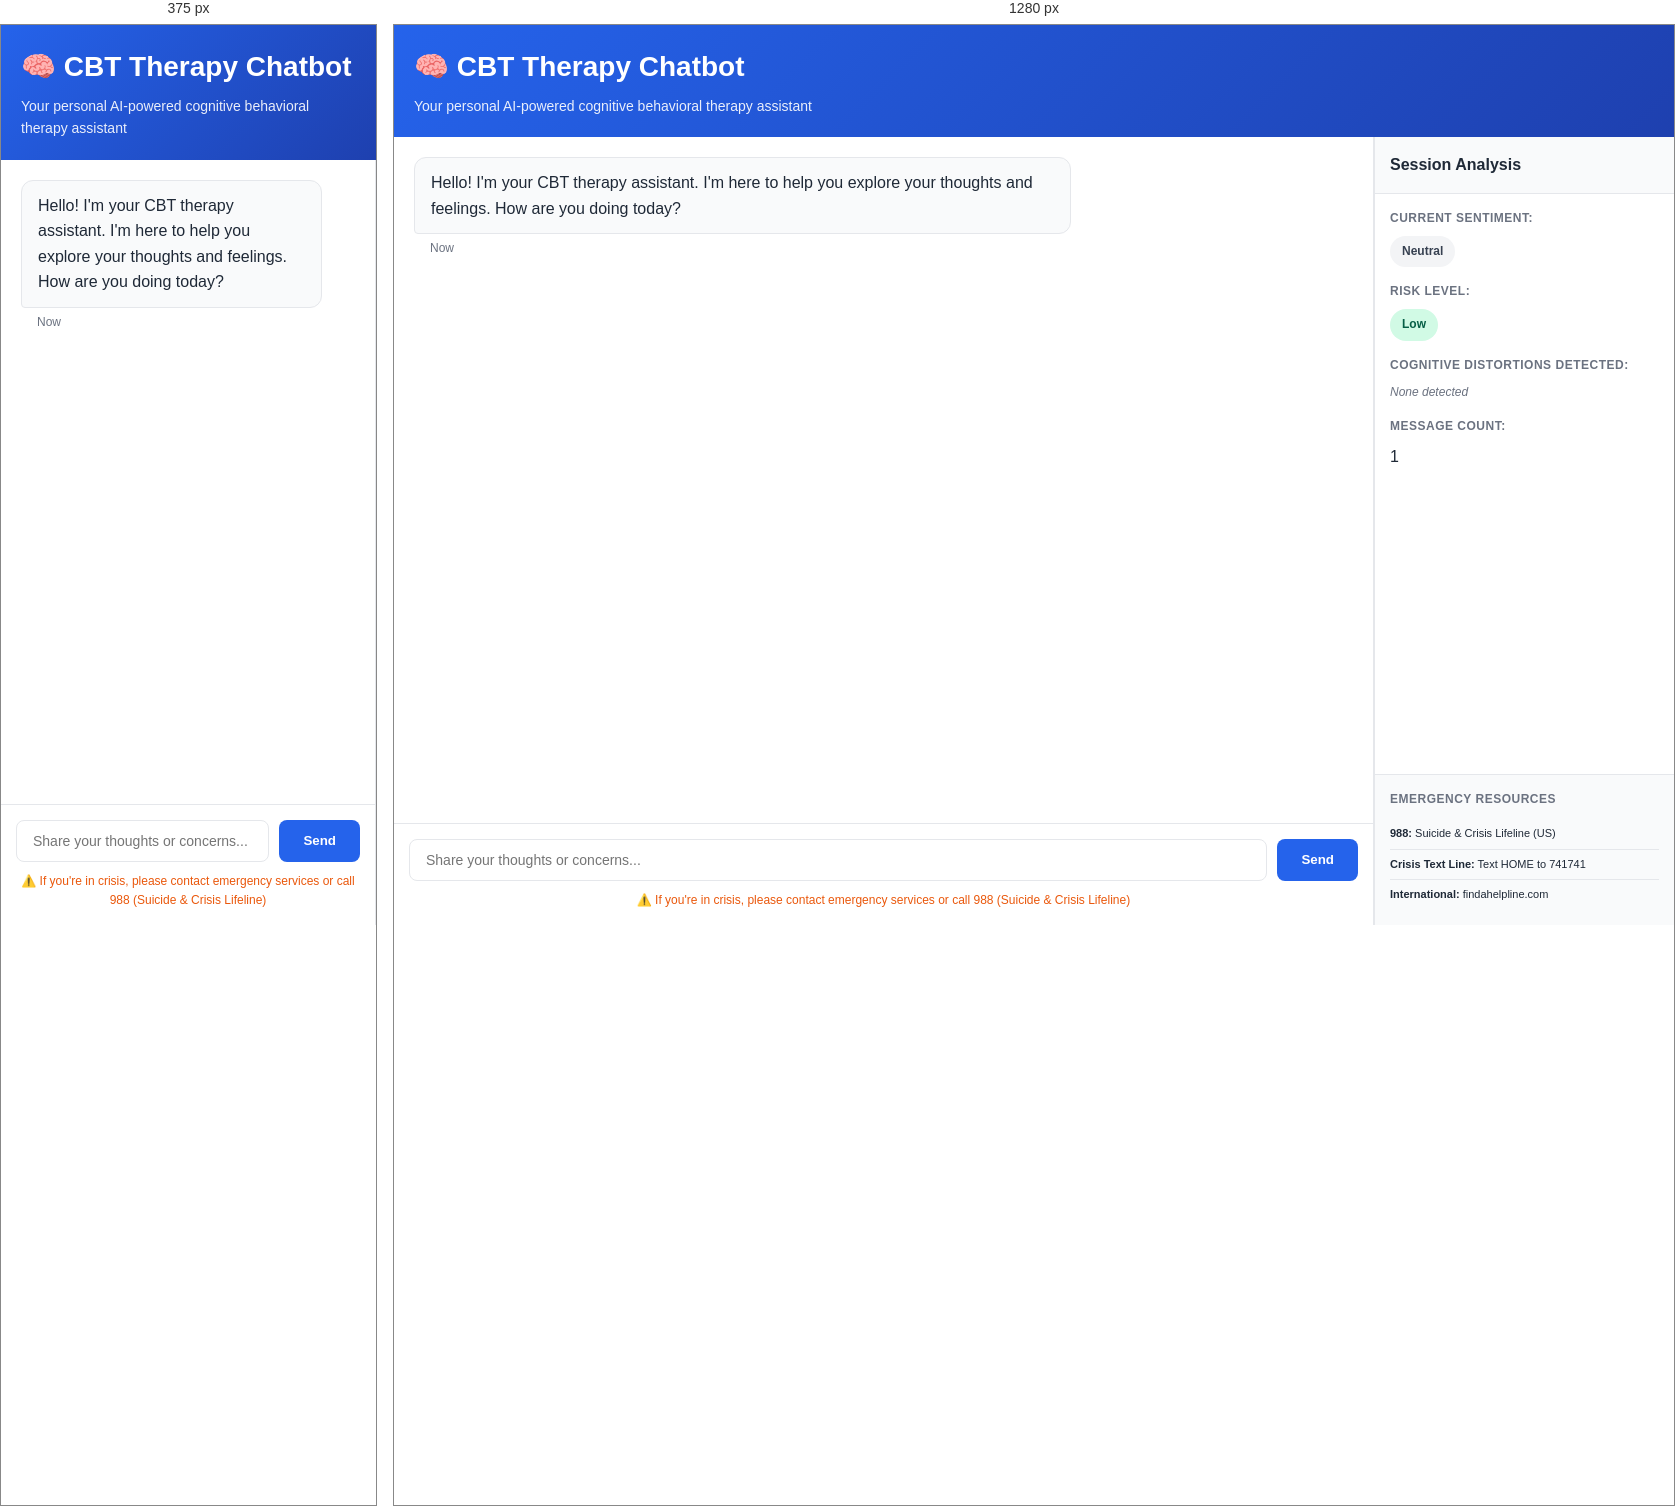
Rendered at 375 px and 1280 px, left to right.

<!-- file: index.html -->
<!DOCTYPE html>
<html lang="en">

<head>
    <meta charset="UTF-8">
    <meta name="viewport" content="width=device-width, initial-scale=1.0">
    <title>CBT Mental Health Chatbot</title>
    <link rel="stylesheet" href="style.css">
</head>

<body>
    <div class="container">
        <header class="header">
            <h1>🧠 CBT Therapy Chatbot</h1>
            <p>Your personal AI-powered cognitive behavioral therapy assistant</p>
        </header>

        <main class="chat-container">
            <div class="chat-window" id="chatWindow">
                <div class="message bot-message">
                    <div class="message-content">
                        <p>Hello! I'm your CBT therapy assistant. I'm here to help you explore your thoughts and
                            feelings. How are you doing today?</p>
                    </div>
                    <div class="message-time">Now</div>
                </div>
            </div>

            <div class="input-area">
                <div class="input-wrapper">
                    <input type="text" id="userInput" class="input-field"
                        placeholder="Share your thoughts or concerns..." autocomplete="off">
                    <button id="sendBtn" class="send-btn">Send</button>
                </div>
                <div class="info-text">
                    ⚠️ If you're in crisis, please contact emergency services or call 988 (Suicide & Crisis Lifeline)
                </div>
            </div>
        </main>

        <aside class="analysis-panel">
            <div class="analysis-header">
                <h3>Session Analysis</h3>
            </div>

            <div class="analysis-content">
                <div class="analysis-item">
                    <label>Current Sentiment:</label>
                    <span id="sentimentDisplay" class="sentiment neutral">Neutral</span>
                </div>

                <div class="analysis-item">
                    <label>Risk Level:</label>
                    <span id="riskDisplay" class="risk low">Low</span>
                </div>

                <div class="analysis-item">
                    <label>Cognitive Distortions Detected:</label>
                    <div id="distortionsDisplay" class="distortions-list">
                        <span class="no-distortion">None detected</span>
                    </div>
                </div>

                <div class="analysis-item">
                    <label>Message Count:</label>
                    <span id="messageCount">1</span>
                </div>
            </div>

            <div class="resources-section">
                <h4>Emergency Resources</h4>
                <ul>
                    <li><strong>988:</strong> Suicide & Crisis Lifeline (US)</li>
                    <li><strong>Crisis Text Line:</strong> Text HOME to 741741</li>
                    <li><strong>International:</strong> findahelpline.com</li>
                </ul>
            </div>
        </aside>
    </div>

    <script src="script.js"></script>
</body>

</html>

/* @media block from style.css */
@media (max-width: 768px) {
    .container {
        grid-template-columns: 1fr;
    }

    .analysis-panel {
        grid-column: 1;
        display: none;
    }

    .message-content {
        max-width: 90%;
    }
}